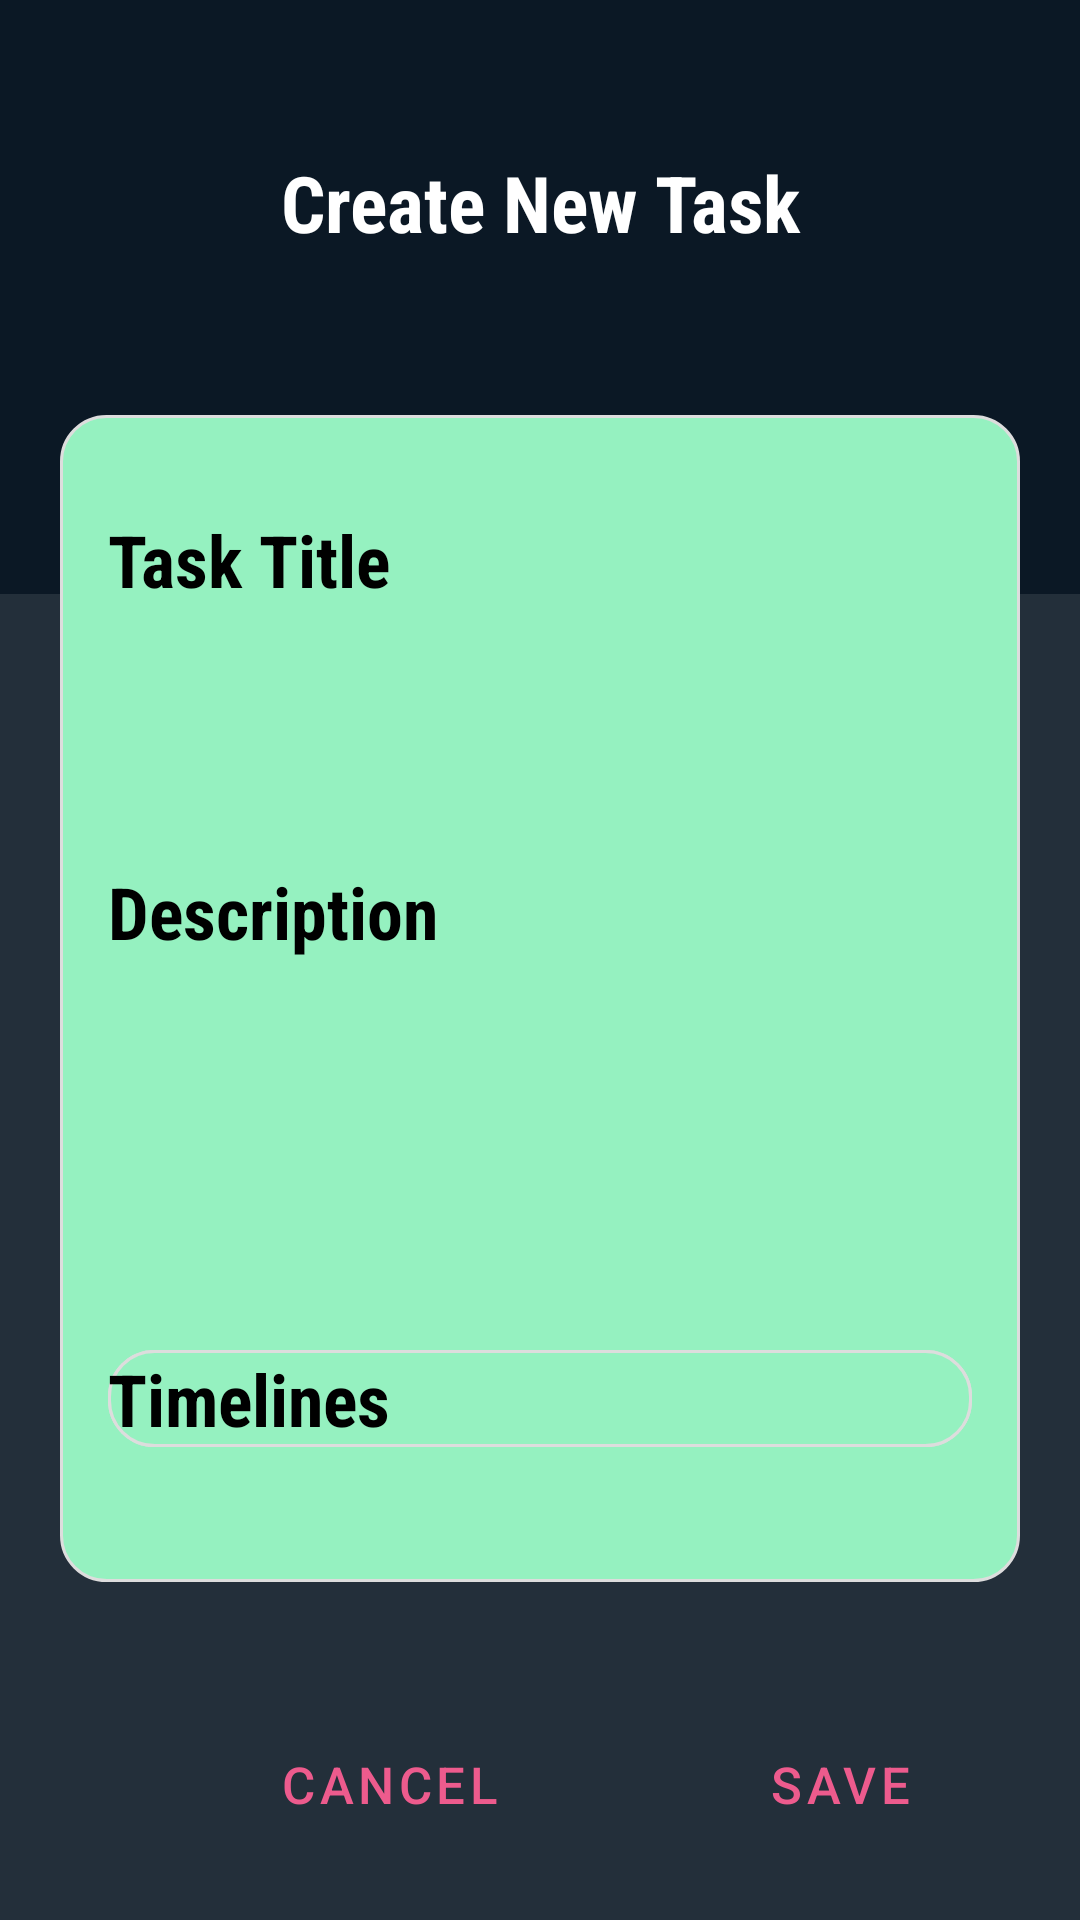

Reconstruct the res/layout file that produces this screen, plus the resources it refers to.
<!-- AndroidManifest.xml: application theme Theme.taskQue_mobile_app -->
<!-- res/layout/activity_new_task.xml -->
<?xml version="1.0" encoding="utf-8"?>
<LinearLayout xmlns:android="http://schemas.android.com/apk/res/android"
    xmlns:app="http://schemas.android.com/apk/res-auto"
    xmlns:tools="http://schemas.android.com/tools"
    android:layout_width="match_parent"
    android:layout_height="match_parent"
    android:background="#232F3A"
    android:orientation="vertical"
    tools:context=".MainActivity">


    <LinearLayout
        android:layout_width="match_parent"
        android:layout_height="198dp"
        android:background="#0B1825"
        android:orientation="vertical">

        <TextView
            android:id="@+id/titlepage"
            android:layout_width="match_parent"
            android:layout_height="wrap_content"
            android:layout_marginTop="50dp"
            android:layout_marginBottom="18dp"
            android:fontFamily="sans-serif-condensed"
            android:gravity="center_horizontal"
            android:text="Create New Task"
            android:textStyle="bold"
            android:textAlignment="center"
            android:textColor="#FFFFFF"
            android:textSize="26sp" />

    </LinearLayout>

    <LinearLayout
        android:layout_width="match_parent"
        android:layout_height="wrap_content"
        android:layout_marginLeft="20dp"
        android:layout_marginTop="-60dp"
        android:layout_marginRight="20dp"
        android:background="@drawable/bgitemdoes"
        android:orientation="vertical"
        android:paddingTop="22dp"
        android:paddingBottom="45dp">


        <LinearLayout
            android:layout_width="match_parent"
            android:layout_height="wrap_content"
            android:layout_marginLeft="16dp"
            android:layout_marginRight="16dp"
            android:orientation="vertical">

            <TextView
                android:id="@+id/addtitle"
                android:layout_width="match_parent"
                android:layout_height="wrap_content"
                android:layout_marginBottom="10dp"
                android:layout_marginTop="10dp"
                android:fontFamily="sans-serif-condensed"
                android:text="Task Title"
                android:textColor="#000000"
                android:textSize="24sp"
                android:textStyle="bold" />

            <EditText
                android:id="@+id/titledoes"
                android:layout_width="match_parent"
                android:layout_height="55dp"
                android:background="@drawable/bginputtask"
                android:inputType="text"
                android:paddingLeft="12dp"
                android:textColor="@color/design_default_color_primary_dark"
                android:textColorHint="#B5B5B5" />

        </LinearLayout>

        <LinearLayout
            android:layout_width="match_parent"
            android:layout_height="wrap_content"
            android:layout_marginLeft="16dp"
            android:layout_marginTop="20dp"
            android:layout_marginRight="16dp"
            android:orientation="vertical">

            <TextView
                android:id="@+id/tvdescription"
                android:layout_width="match_parent"
                android:layout_height="wrap_content"
                android:layout_marginBottom="10dp"
                android:fontFamily="sans-serif-condensed"
                android:text="Description"
                android:textColor="#000000"
                android:textSize="24sp"
                android:textStyle="bold" />

            <EditText
                android:id="@+id/etdescription"
                android:layout_width="match_parent"
                android:layout_height="100dp"
                android:background="@drawable/bginputtask"
                android:gravity="top|left"
                android:inputType="text"
                android:paddingLeft="12dp"
                android:textColor="@color/design_default_color_primary_dark"
                android:textColorHint="#B5B5B5" />

        </LinearLayout>

        <LinearLayout
            android:layout_width="match_parent"
            android:layout_height="wrap_content"
            android:layout_marginLeft="16dp"
            android:layout_marginTop="20dp"
            android:layout_marginRight="16dp"
            android:background="@drawable/bgitemdoes"
            android:orientation="vertical">




            <TextView
                android:id="@+id/tvtimeline"
                android:layout_width="match_parent"
                android:layout_height="wrap_content"
                android:clickable="true"
                android:fontFamily="sans-serif-condensed"
                android:background="@drawable/bgitemdoes"
                android:text="Timelines"
                android:textColor="#000000"
                android:textSize="24sp"
                android:textStyle="bold" />



        </LinearLayout>


        

        


        


    </LinearLayout>

    <LinearLayout
        android:layout_width="440dp"
        android:layout_height="60dp"
        android:layout_marginTop="40dp">

        
        <Button
            android:id="@+id/btnCancel"
            style="?android:attr/buttonBarButtonStyle"
            android:layout_width="140dp"
            android:layout_height="55dp"
            android:layout_marginLeft="60dp"
            android:text="Cancel"
            android:textColor="@drawable/button_color_change"
            android:textSize="17sp" />

        
        <Button
            android:id="@+id/btnSaveTask"
            style="?android:attr/buttonBarButtonStyle"
            android:layout_width="140dp"
            android:layout_height="55dp"
            android:layout_marginLeft="10dp"
            android:text="Save"
            android:textColor="@drawable/button_color_change"
            android:textSize="17sp" />

    </LinearLayout>


</LinearLayout>
<!-- resources referenced by this layout -->
<resources>
  <!-- drawable bgbtncancel (drawable) -->
  <?xml version="1.0" encoding="utf-8"?>
  <shape xmlns:android="http://schemas.android.com/apk/res/android">
  
      <solid
          android:color="#9DA2A7"
          />
      <corners
          android:radius="8dp"
          />
  
  </shape>
  <!-- drawable bgbtncreate (drawable) -->
  <?xml version="1.0" encoding="utf-8"?>
  <shape xmlns:android="http://schemas.android.com/apk/res/android">
  
      <solid
          android:color="#0B1825"
          />
      <corners
          android:radius="8dp"
          />
  
  </shape>
  <!-- drawable bgitemdoes (drawable) -->
  <?xml version="1.0" encoding="utf-8"?>
  <shape xmlns:android="http://schemas.android.com/apk/res/android">
  
      <solid
          android:color="#95F1C0"
          />
      <stroke
          android:width="1dp"
          android:color="#DDDDDD"/>
      <corners
          android:radius="15dp"
          />
  
  </shape>
  <!-- drawable button_color_change (drawable) -->
  <?xml version="1.0" encoding="utf-8"?>
  <selector xmlns:android="http://schemas.android.com/apk/res/android">
  
      <item android:state_pressed="true" android:color="#70EA7F "/>
      <item android:state_enabled="true" android:color="#ED5B8D"/>
  
      <item android:state_pressed="false" android:color="#505150"/>
  
  </selector>
  <!-- drawable ic_baseline_add_24 (drawable) -->
  <vector android:height="24dp" android:tint="#FBFFF8"
      android:viewportHeight="24" android:viewportWidth="24"
      android:width="24dp" xmlns:android="http://schemas.android.com/apk/res/android">
      <path android:fillColor="@android:color/white" android:pathData="M19,13h-6v6h-2v-6H5v-2h6V5h2v6h6v2z"/>
  </vector>
  <style name="Theme.taskQue_mobile_app" parent="Theme.MaterialComponents.DayNight.NoActionBar">
          
          <item name="colorPrimary">@color/purple_500</item>
          <item name="colorPrimaryVariant">@color/purple_700</item>
          <item name="colorOnPrimary">@color/white</item>
          
          <item name="colorSecondary">@color/teal_200</item>
          <item name="colorSecondaryVariant">@color/teal_700</item>
          <item name="colorOnSecondary">@color/black</item>
          
          <item name="android:statusBarColor" tools:targetApi="l">?attr/colorPrimaryVariant</item>
          
      </style>
  <!-- not gathered from this repository: default colours our renderer supplied (Android Studio template values) -->
  <color name="purple_500">#FF6200EE</color>
  <color name="purple_700">#FF3700B3</color>
  <color name="teal_200">#FF03DAC5</color>
  <color name="teal_700">#FF018786</color>
  <color name="black">#FF000000</color>
  <color name="white">#FFFFFFFF</color>
</resources>
